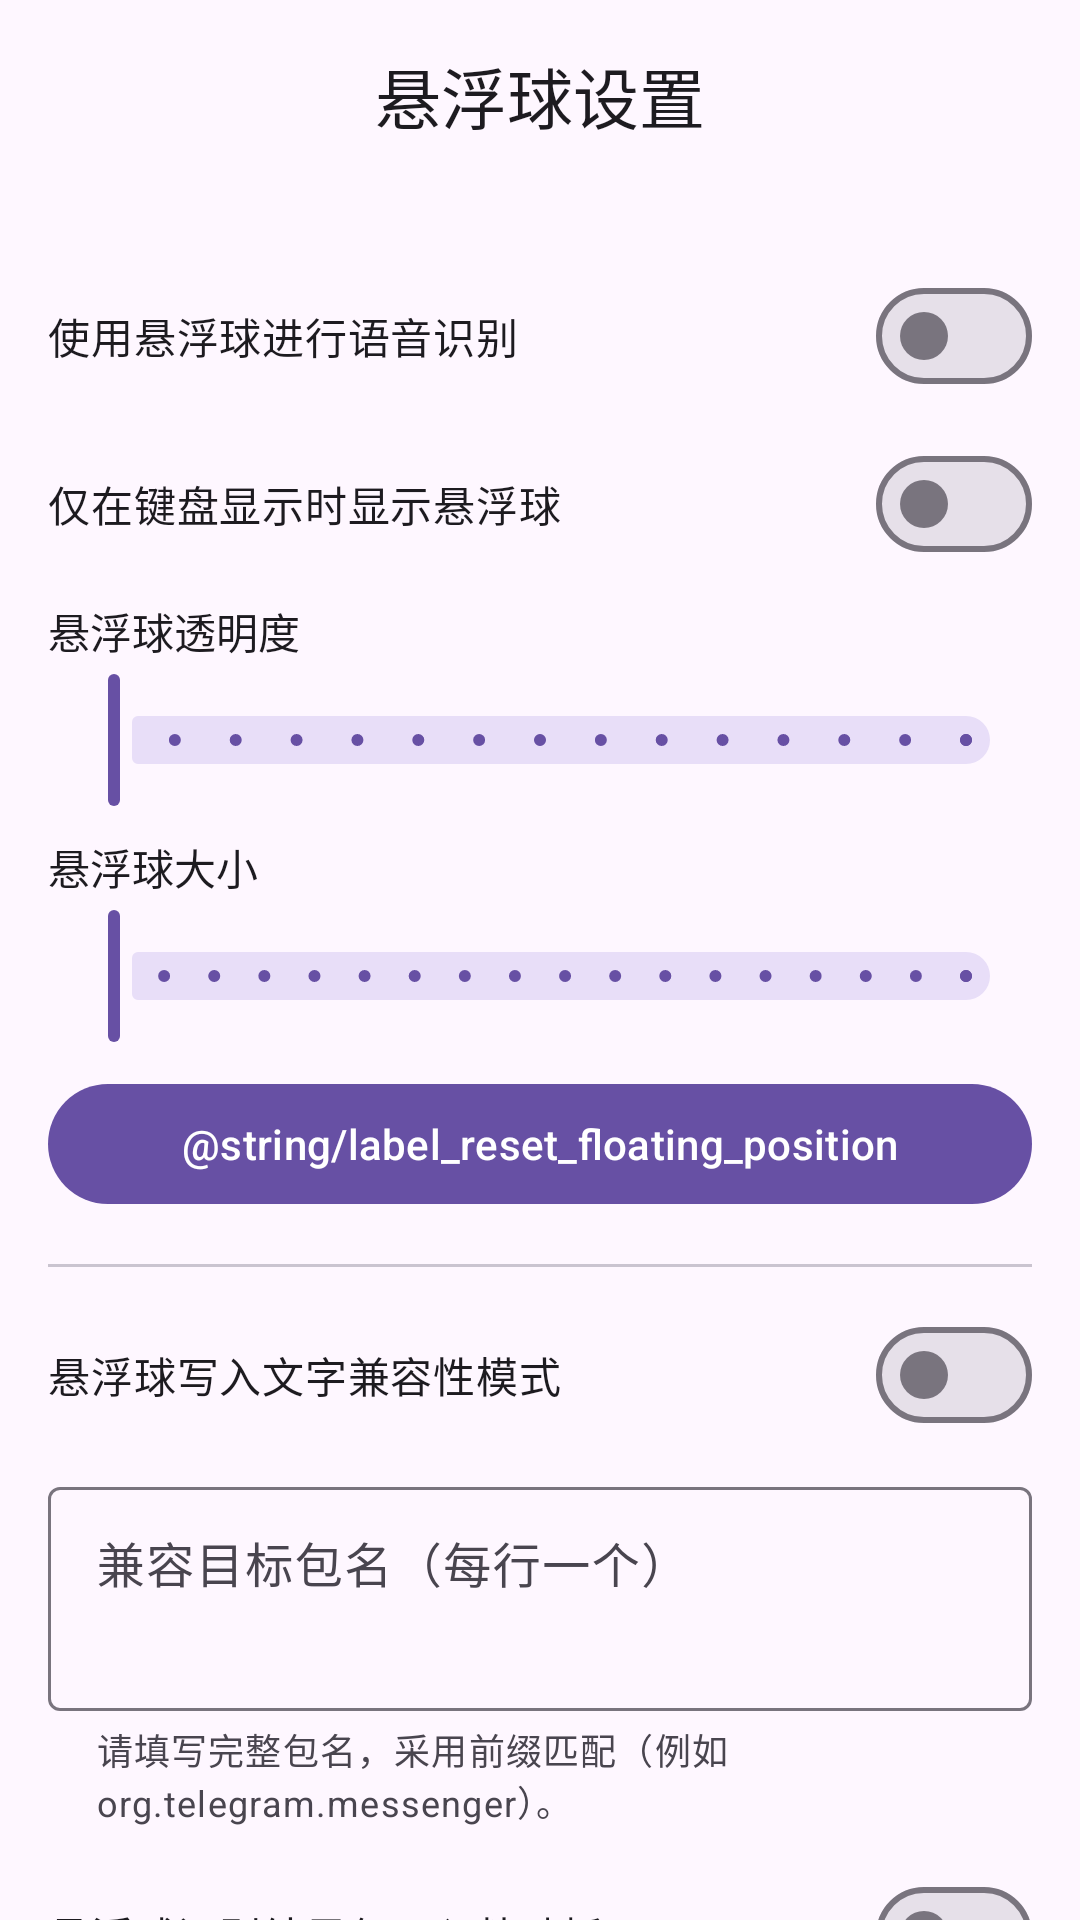

Here is an Android app screen rendered from its layout file. Give the layout XML and the strings, colors and styles it references.
<!-- AndroidManifest.xml: application theme Theme.ASRKeyboard -->
<!-- res/layout/activity_floating_settings.xml -->
<?xml version="1.0" encoding="utf-8"?>
<LinearLayout xmlns:android="http://schemas.android.com/apk/res/android"
  xmlns:app="http://schemas.android.com/apk/res-auto"
  android:layout_width="match_parent"
  android:layout_height="match_parent"
  android:orientation="vertical">

  <com.google.android.material.appbar.MaterialToolbar
    android:id="@+id/toolbar"
    android:layout_width="match_parent"
    android:layout_height="wrap_content"
    app:titleCentered="true"
    app:title="@string/title_floating_settings" />

  <androidx.core.widget.NestedScrollView
    android:layout_width="match_parent"
    android:layout_height="0dp"
    android:layout_weight="1"
    android:fillViewport="true">

    <LinearLayout
      android:layout_width="match_parent"
      android:layout_height="wrap_content"
      android:orientation="vertical"
      android:padding="16dp">

      <com.google.android.material.materialswitch.MaterialSwitch
        android:id="@+id/switchFloatingAsr"
        style="@style/SettingsSwitch"
        android:text="@string/label_floating_asr" />

      <com.google.android.material.materialswitch.MaterialSwitch
        android:id="@+id/switchFloatingOnlyWhenImeVisible"
        style="@style/SettingsSwitch"
        android:text="@string/label_floating_only_when_ime_visible" />

      <TextView
        style="@style/SettingsLabel"
        android:text="@string/label_floating_alpha" />

      <com.google.android.material.slider.Slider
        android:id="@+id/sliderFloatingAlpha"
        style="@style/SettingsSlider"
        android:valueFrom="30"
        android:valueTo="100"
        android:stepSize="5" />

      <TextView
        style="@style/SettingsLabel"
        android:text="@string/label_floating_size" />

      <com.google.android.material.slider.Slider
        android:id="@+id/sliderFloatingSize"
        style="@style/SettingsSlider"
        android:valueFrom="28"
        android:valueTo="96"
        android:stepSize="4" />

      <com.google.android.material.button.MaterialButton
        android:id="@+id/btnResetFloatingPos"
        android:layout_width="match_parent"
        android:layout_height="wrap_content"
        android:layout_marginTop="8dp"
        android:text="@string/label_reset_floating_position"
        app:icon="@drawable/arrow_counter_clockwise"
        app:iconPadding="8dp"
        app:iconGravity="textStart" />

      <com.google.android.material.divider.MaterialDivider
        style="@style/SettingsDivider" />

      <com.google.android.material.materialswitch.MaterialSwitch
        android:id="@+id/switchFloatingWriteCompat"
        style="@style/SettingsSwitch"
        android:layout_marginTop="12dp"
        android:text="@string/label_floating_write_compat" />

      <com.google.android.material.textfield.TextInputLayout
        style="@style/SettingsTextInputLayout.MarginTop"
        app:helperText="@string/hint_floating_write_compat_pkgs">

        <com.google.android.material.textfield.TextInputEditText
          android:id="@+id/etFloatingWriteCompatPkgs"
          style="@style/SettingsTextInput.MultiLine"
          android:hint="@string/label_floating_write_compat_pkgs"
          android:inputType="textNoSuggestions|textMultiLine"
          android:overScrollMode="ifContentScrolls"
          android:scrollbars="vertical" />
      </com.google.android.material.textfield.TextInputLayout>

      
      <com.google.android.material.materialswitch.MaterialSwitch
        android:id="@+id/switchFloatingWritePaste"
        style="@style/SettingsSwitch"
        android:layout_marginTop="12dp"
        android:text="@string/label_floating_write_paste" />

      <com.google.android.material.textfield.TextInputLayout
        style="@style/SettingsTextInputLayout.MarginTop"
        app:helperText="@string/hint_floating_write_paste_pkgs">

        <com.google.android.material.textfield.TextInputEditText
          android:id="@+id/etFloatingWritePastePkgs"
          style="@style/SettingsTextInput.MultiLine"
          android:hint="@string/label_floating_write_paste_pkgs"
          android:inputType="textNoSuggestions|textMultiLine"
          android:overScrollMode="ifContentScrolls"
          android:scrollbars="vertical" />
      </com.google.android.material.textfield.TextInputLayout>

    </LinearLayout>
  </androidx.core.widget.NestedScrollView>

</LinearLayout>
<!-- resources referenced by this layout -->
<resources>
  <string name="hint_floating_write_compat_pkgs">请填写完整包名，采用前缀匹配（例如 org.telegram.messenger）。</string>
  <string name="hint_floating_write_paste_pkgs">请填写完整包名进行精确匹配（例如 com.tencent.mm）。如需全局生效，单独添加一行 all。</string>
  <string name="label_floating_alpha">悬浮球透明度</string>
  <string name="label_floating_asr">使用悬浮球进行语音识别</string>
  <string name="label_floating_only_when_ime_visible">仅在键盘显示时显示悬浮球</string>
  <string name="label_floating_size">悬浮球大小</string>
  <string name="label_floating_write_compat">悬浮球写入文字兼容性模式</string>
  <string name="label_floating_write_compat_pkgs">兼容目标包名（每行一个）</string>
  <string name="label_floating_write_paste">悬浮球识别结果仅写入粘贴板</string>
  <string name="label_floating_write_paste_pkgs">目标包名（每行一个）</string>
  <string name="label_reset_floating_position">重置悬浮球位置</string>
  <string name="title_floating_settings">悬浮球设置</string>
  <style name="SettingsDivider">
          <item name="android:layout_width">match_parent</item>
          <item name="android:layout_height">wrap_content</item>
          <item name="android:layout_marginTop">16dp</item>
      </style>
  <style name="SettingsLabel">
          <item name="android:layout_width">match_parent</item>
          <item name="android:layout_height">wrap_content</item>
          <item name="android:layout_marginTop">8dp</item>
          <item name="android:textColor">?attr/colorOnSurface</item>
      </style>
  <style name="SettingsSlider">
          <item name="android:layout_width">match_parent</item>
          <item name="android:layout_height">wrap_content</item>
          <item name="android:layout_marginTop">2dp</item>
      </style>
  <style name="SettingsSwitch">
          <item name="android:layout_width">match_parent</item>
          <item name="android:layout_height">wrap_content</item>
          <item name="android:layout_marginTop">8dp</item>
      </style>
  <style name="SettingsTextInput.MultiLine" parent="SettingsTextInput">
          <item name="android:inputType">textMultiLine</item>
          <item name="android:minLines">2</item>
          <item name="android:gravity">top|start</item>
      </style>
  <style name="SettingsTextInputLayout.MarginTop" parent="SettingsTextInputLayout">
          <item name="android:layout_marginTop">8dp</item>
      </style>
  <style name="Theme.ASRKeyboard" parent="Theme.Material3.DayNight.NoActionBar">
          
          <item name="android:windowSoftInputMode">adjustResize</item>
          
          <item name="android:windowSplashScreenBackground">@color/splash_background</item>
          <item name="android:windowSplashScreenAnimatedIcon">@drawable/ic_launcher_foreground</item>
          <item name="android:windowSplashScreenIconBackgroundColor">@android:color/transparent</item>
      </style>
  <style name="SettingsTextInput">
          <item name="android:layout_width">match_parent</item>
          <item name="android:layout_height">wrap_content</item>
          <item name="android:textColor">?attr/colorOnSurface</item>
          <item name="android:textColorHint">?attr/colorOnSurfaceVariant</item>
      </style>
  <style name="SettingsTextInputLayout">
          <item name="android:layout_width">match_parent</item>
          <item name="android:layout_height">wrap_content</item>
          <item name="boxBackgroundMode">outline</item>
      </style>
  <color name="splash_background">@color/ic_launcher_background_color</color>
  <color name="ic_launcher_background_color">#FCFCFC</color>
  <color name="ic_launcher_foreground_color">#777777</color>
</resources>
